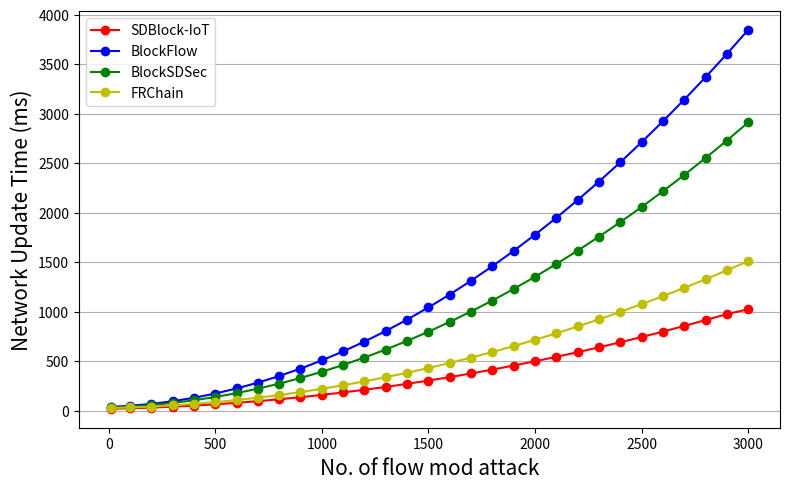

Python code for this plot:

# Controller Update Time Comparison


import matplotlib.pyplot as plt 
import numpy as np 
  

'''
# Average of 52ms is required during normal scenario for Controller update
# Therefore, for attack scenario, start the updation time as

Proposed_Time = 18
FRChain_Time = 25
BlockFlow_Time = 32
BlockSDSec_Time = 37
'''

x1 = [10,100,200,300,400,500,600,700,800,900,1000,1100,1200,1300,1400,1500,1600,1700,1800,1900,2000,2100,2200,2300,2400,2500,2600,2700,2800,2900,3000]

Proposed_Time = [18,23,30,39,50,63,78,95,114,135,158,183,210,239,270,303,338,375,414,455,498,543,590,639,690,743,798,855,914,975,1023]
FRChain_Time = [25,31,40,52,67,85,106,130,157,187,220,256,295,337,382,430,481,535,592,652,715,781,850,922,997,1075,1156,1240,1327,1417,1510]
BlockFlow_Time = [37,48,67,94,129,172,223,282,349,424,507,598,697,804,919,1042,1173,1312,1459,1614,1777,1948,2127,2314,2509,2712,2923,3142,3369,3604,3847]
BlockSDSec_Time = [32,41,56,77,104,137,176,221,272,329,392,461,536,617,704,797,896,1001,1112,1229,1352,1481,1616,1757,1904,2057,2216,2381,2552,2729,2912]

#ax = plt.subplot(111)
#fig, (ax1, ax2) = plt.subplots(2)

plt.figure(figsize=(8,5))
#plt.title("Controller Update Time Comparison")

# plot lines
'''
plt.plot(x1, Proposed_Time, '-*r', label = "SDBlock-IoT") 
plt.plot(x1, BlockFlow_Time, '-4b',label = "BlockFlow")
plt.plot(x1, BlockSDSec_Time, '-xg',label = "BlockSDSec")
plt.plot(x1, FRChain_Time, '->y',label = "FRChain")
'''
plt.plot(x1, Proposed_Time, '-or', label = "SDBlock-IoT") 
plt.plot(x1, BlockFlow_Time, '-ob',label = "BlockFlow")
plt.plot(x1, BlockSDSec_Time, '-og',label = "BlockSDSec")
plt.plot(x1, FRChain_Time, '-oy',label = "FRChain")


plt.xlabel('No. of flow mod attack', fontsize=15)
plt.ylabel('Network Update Time (ms)', fontsize=15)

#plt.legend(bbox_to_anchor=(1.05, 1.0), loc='upper left')
#plt.legend(["Proposed", "BlockFlow"], loc ="lower right")

plt.legend(["SDBlock-IoT", "BlockFlow","BlockSDSec","FRChain"], loc ="upper left")
plt.tight_layout()

#plt.legend()
plt.grid(axis = 'y')

plt.show()






